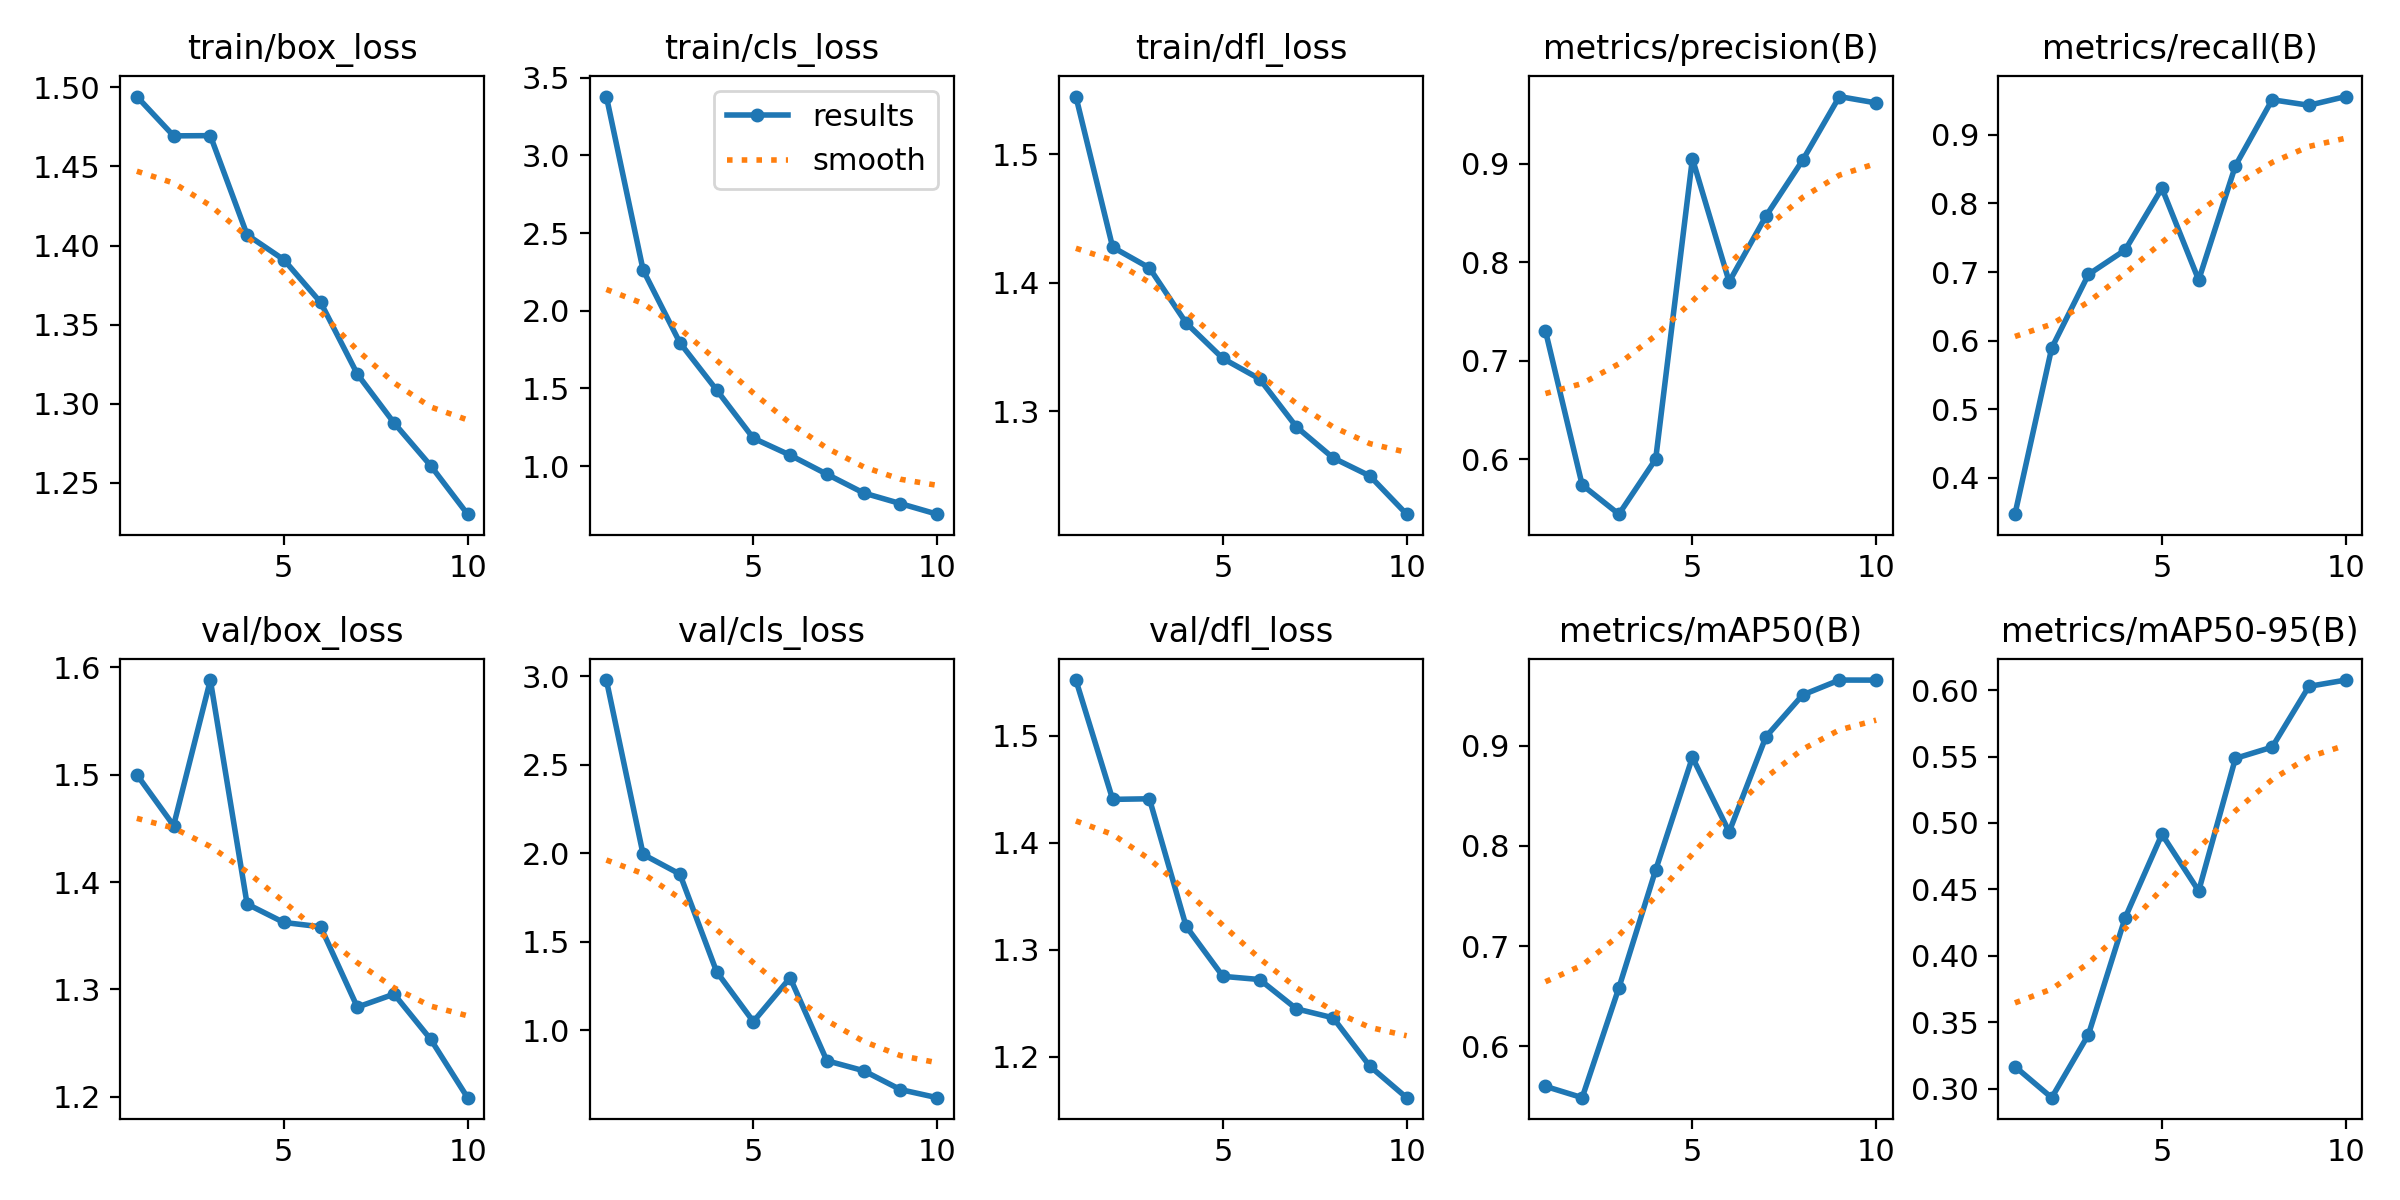

The file beside this chart, header and first rows:
epoch, time, train/box_loss, train/cls_loss, train/dfl_loss, metrics/precision(B), metrics/recall(B), metrics/mAP50(B), metrics/mAP50-95(B), val/box_loss, val/cls_loss, val/dfl_loss, lr/pg0, lr/pg1, lr/pg2
1, 3404, 1.494, 3.378, 1.545, 0.7305, 0.3472, 0.5599, 0.3166, 1.5, 2.977, 1.552, 0.0004125, 0.0004125, 0.0004125
2, 4716, 1.469, 2.262, 1.428, 0.5742, 0.5893, 0.5486, 0.2932, 1.453, 1.993, 1.441, 0.0007471, 0.0007471, 0.0007471
3, 5344, 1.469, 1.794, 1.412, 0.5445, 0.6965, 0.6584, 0.3407, 1.588, 1.882, 1.441, 0.0009992, 0.0009992, 0.0009992
4, 5973, 1.407, 1.49, 1.369, 0.6003, 0.7322, 0.776, 0.4287, 1.379, 1.331, 1.322, 0.0008787, 0.0008787, 0.0008787
5, 6600, 1.391, 1.18, 1.341, 0.905, 0.8221, 0.8886, 0.4915, 1.362, 1.049, 1.275, 0.000755, 0.000755, 0.000755
6, 7224, 1.364, 1.071, 1.325, 0.7802, 0.6884, 0.8141, 0.4488, 1.358, 1.296, 1.272, 0.0006312, 0.0006312, 0.0006312
7, 7848, 1.319, 0.9487, 1.288, 0.8467, 0.855, 0.9091, 0.5486, 1.283, 0.8282, 1.245, 0.0005075, 0.0005075, 0.0005075
8, 8474, 1.288, 0.8279, 1.264, 0.9034, 0.9511, 0.9509, 0.5571, 1.296, 0.7719, 1.236, 0.0003837, 0.0003837, 0.0003837
9, 9099, 1.261, 0.7597, 1.25, 0.968, 0.943, 0.9657, 0.6028, 1.253, 0.6654, 1.191, 0.00026, 0.00026, 0.00026
10, 9726, 1.23, 0.6914, 1.22, 0.9615, 0.9557, 0.9657, 0.6076, 1.199, 0.6196, 1.162, 0.0001363, 0.0001363, 0.0001363
